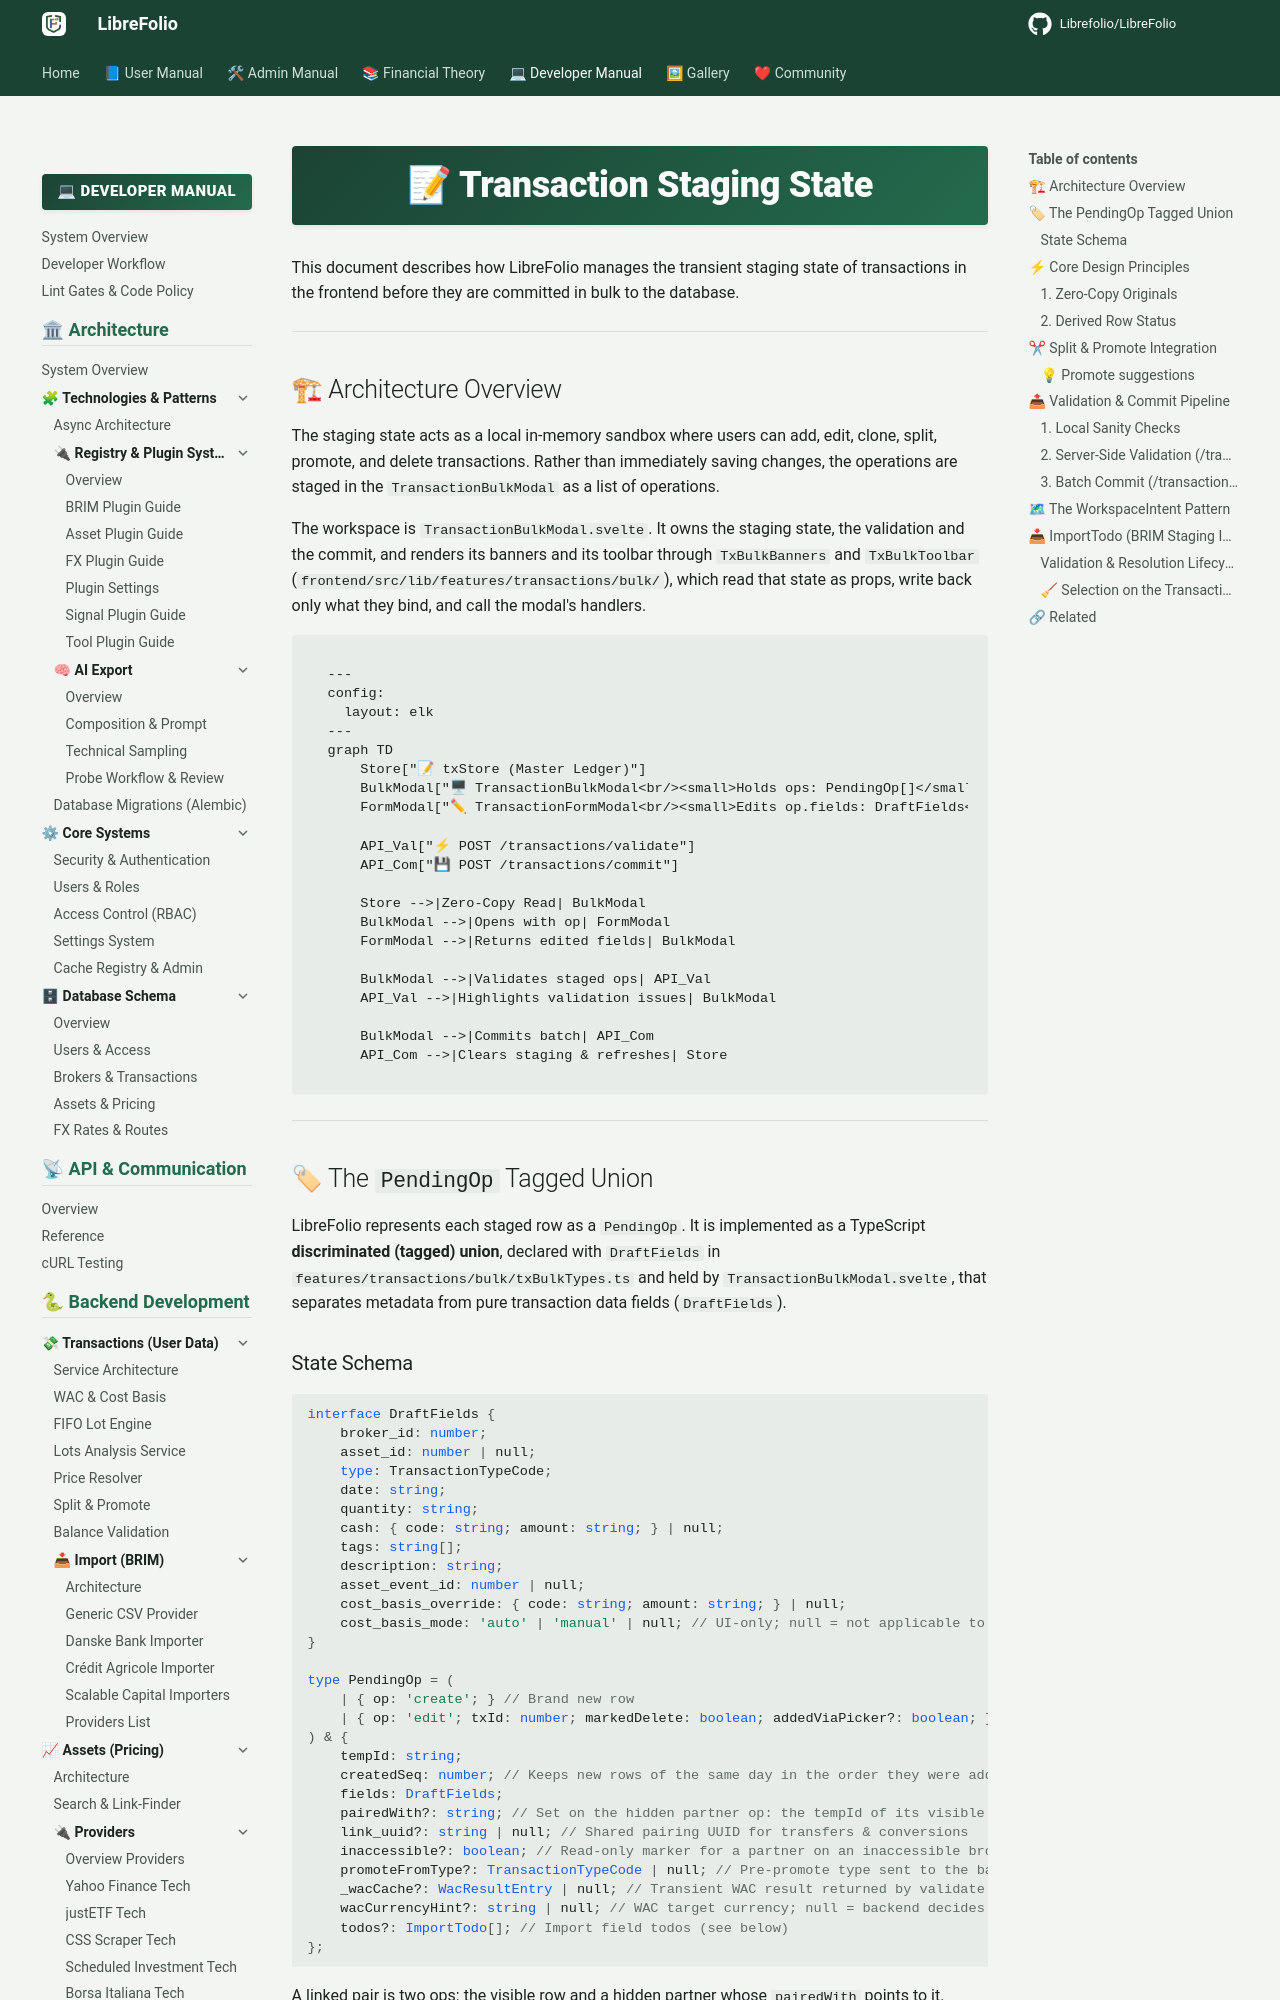

repository: Librefolio/LibreFolio · page: developer/frontend/state/transaction-draft/index.html · generator: mkdocs

# 📝 Transaction Staging State

This document describes how LibreFolio manages the transient staging state of transactions in the frontend before they are committed in bulk to the database.

---

## 🏗 Architecture Overview

The staging state acts as a local in-memory sandbox where users can add, edit, clone, split, promote, and delete transactions. Rather than immediately saving changes, the operations are staged in the `TransactionBulkModal` as a list of operations. 

The workspace is `TransactionBulkModal.svelte`. It owns the staging state, the validation and the commit, and renders its banners and its toolbar through `TxBulkBanners` and `TxBulkToolbar` (`frontend/src/lib/features/transactions/bulk/`), which read that state as props, write back only what they bind, and call the modal's handlers.

```mermaid
---
config:
  layout: elk
---
graph TD
    Store["📝 txStore (Master Ledger)"]
    BulkModal["🖥 TransactionBulkModal<br/><small>Holds ops: PendingOp[]</small>"]
    FormModal["✏ TransactionFormModal<br/><small>Edits op.fields: DraftFields</small>"]

    API_Val["⚡ POST /transactions/validate"]
    API_Com["💾 POST /transactions/commit"]

    Store -->|Zero-Copy Read| BulkModal
    BulkModal -->|Opens with op| FormModal
    FormModal -->|Returns edited fields| BulkModal

    BulkModal -->|Validates staged ops| API_Val
    API_Val -->|Highlights validation issues| BulkModal

    BulkModal -->|Commits batch| API_Com
    API_Com -->|Clears staging & refreshes| Store
```

---

## 🏷 The `PendingOp` Tagged Union

LibreFolio represents each staged row as a `PendingOp`. It is implemented as a TypeScript **discriminated (tagged) union**, declared with `DraftFields` in `features/transactions/bulk/txBulkTypes.ts` and held by `TransactionBulkModal.svelte`, that separates metadata from pure transaction data fields (`DraftFields`).
